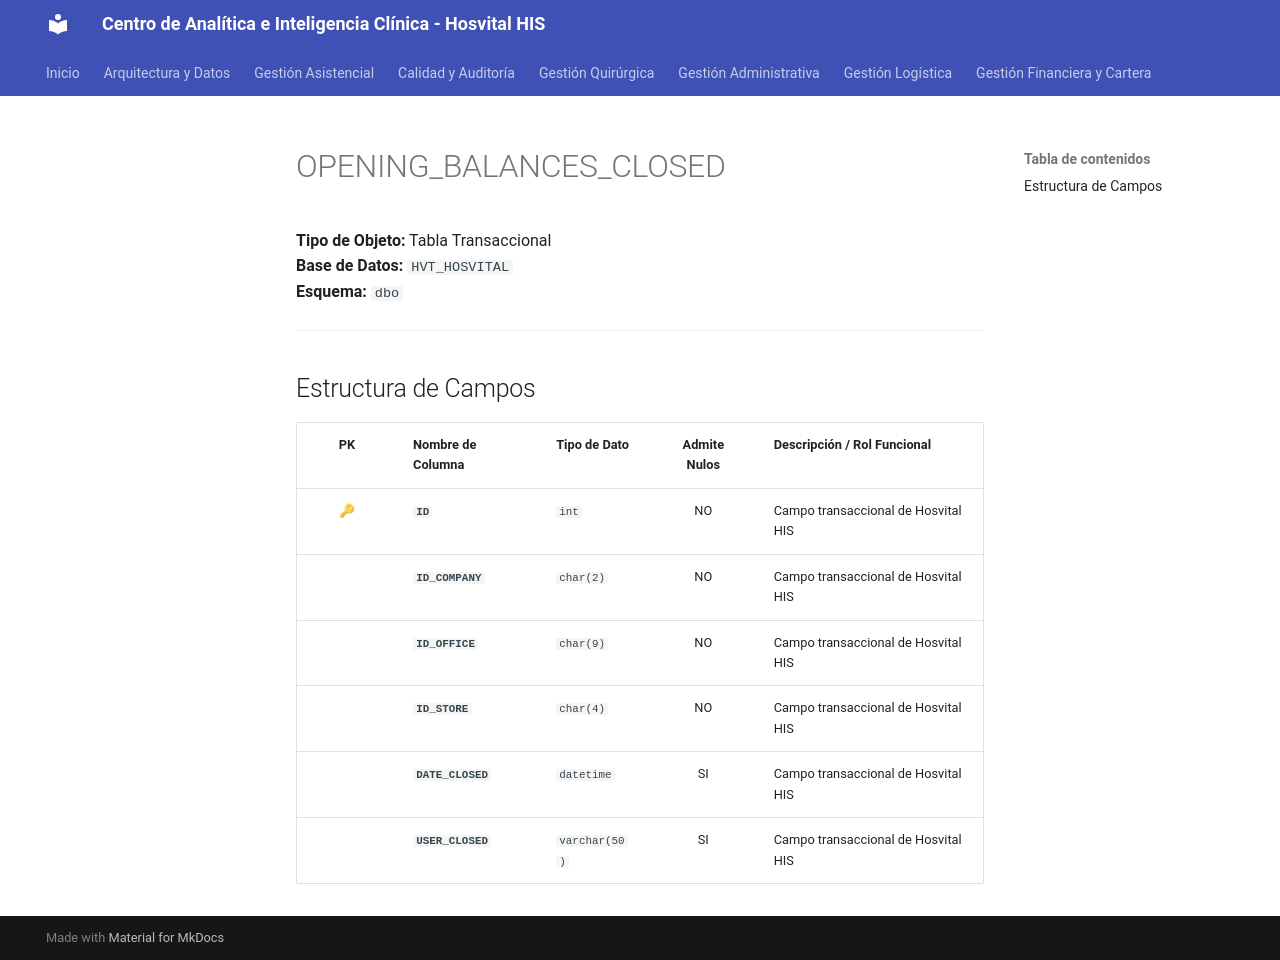

repository: SoporteSaludtech/superset-docs · page: diccionario-general/OPENING_BALANCES_CLOSED/index.html · generator: mkdocs

# OPENING_BALANCES_CLOSED

**Tipo de Objeto:** Tabla Transaccional  
**Base de Datos:** `HVT_HOSVITAL`  
**Esquema:** `dbo`

---

## Estructura de Campos

| PK | Nombre de Columna | Tipo de Dato | Admite Nulos | Descripción / Rol Funcional |
| :-: | :--- | :--- | :-: | :--- |
| 🔑 | **`ID`** | `int` | NO | Campo transaccional de Hosvital HIS |
|  | **`ID_COMPANY`** | `char(2)` | NO | Campo transaccional de Hosvital HIS |
|  | **`ID_OFFICE`** | `char(9)` | NO | Campo transaccional de Hosvital HIS |
|  | **`ID_STORE`** | `char(4)` | NO | Campo transaccional de Hosvital HIS |
|  | **`DATE_CLOSED`** | `datetime` | SI | Campo transaccional de Hosvital HIS |
|  | **`USER_CLOSED`** | `varchar(50)` | SI | Campo transaccional de Hosvital HIS |
